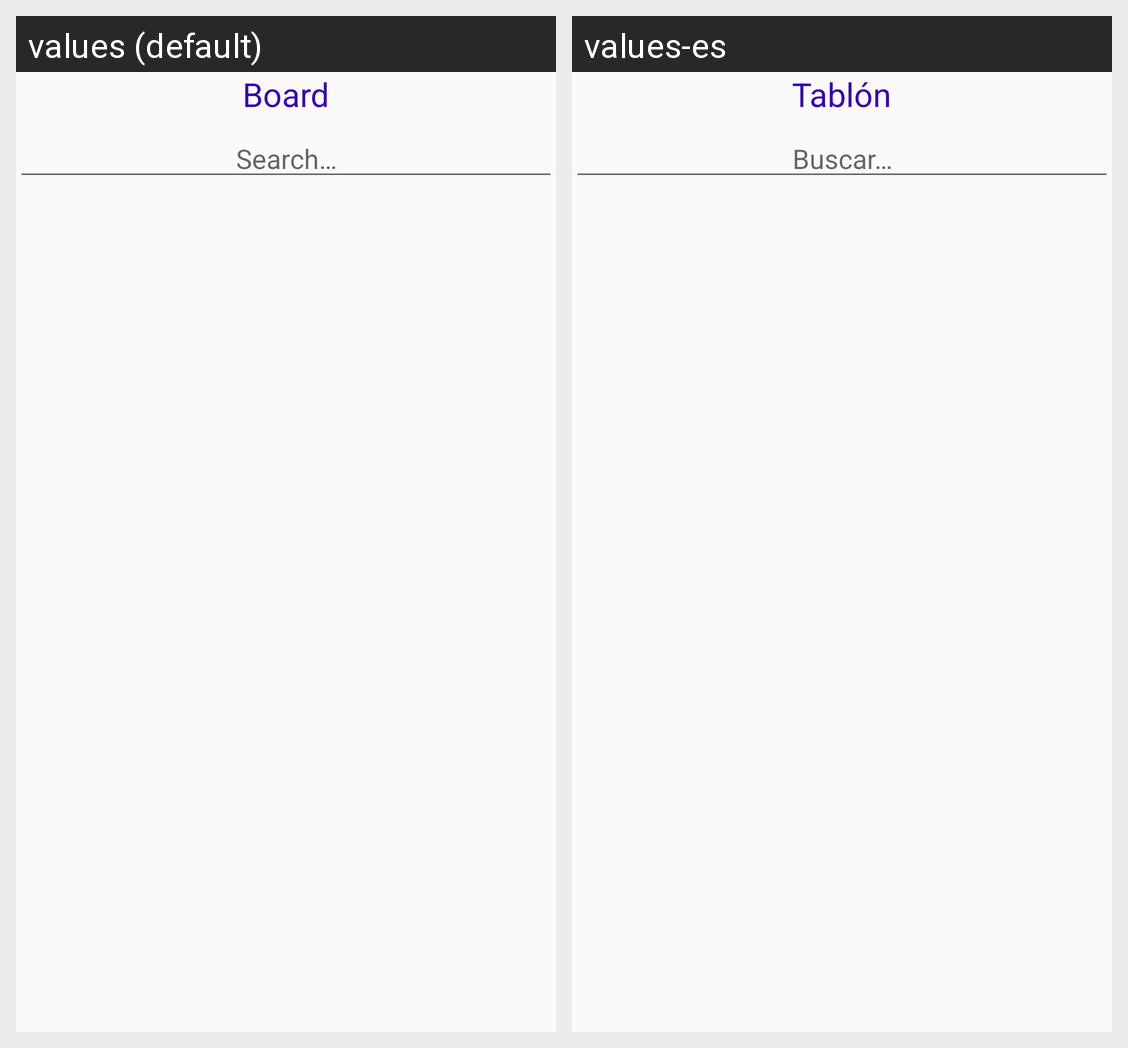

Translations of the strings shown on this Android screen, per locale in the grid:
Android screen res/layout/activity_main_list_board.xml rendered under 2 locales, left to right: values (default), values-es. Device: Nexus 5 (rendered at 1080×1920; each locale shown at half size, 540×960, under a caption strip naming it); theme AppTheme.
Strings drawn on this screen, with the default value and each locale's value (text and hints the layout hard-codes, and strings that could not be matched under every locale, appear in the picture but are not listed):

app_board
  values: Board
  values-es: Tablón

app_search
  values: Search…
  values-es: Buscar…
